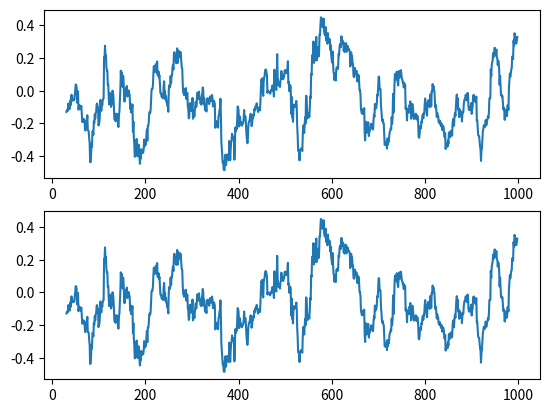

Write Python code to recreate this figure.
from numpy import std, cov as npcov
from numpy.random import randn
from statistics import stdev
from math import sqrt, pow
from matplotlib import pyplot as plt


class var:
# https://stackoverflow.com/questions/14635735/how-to-efficiently-calculate-a-moving-standard-deviation


    def __init__(self, win_len):
        self.win_len = win_len
        self.var_0 = 0
        self.var_1 = 0
        self.avg_0 = 0
        self.avg_1 = 0
        self.sum = 0
        self.sum_sq = 0


    def clear(self):
        self.__init__(win_len)


    # not working at all
    def next_stable(self, x, i):
        x_i = x[i]

        if i == 0:
            n = 1
            self.avg_1 = x_i
            self.var_1 = 0
        elif i < self.win_len:
            # this works
            n = i + 1
            self.avg_1 = self.avg_0 + (x_i - self.avg_0) / n
            self.var_1 = self.var_0 + (x_i - self.avg_0) * (x_i - self.avg_1)
        else:
            # this does not
            n = self.win_len
            x_0 = x[i - n]
            self.avg_1 = self.avg_0 + (x_i - x_0) / n
            self.var_1 =    self.var_0 + \
                            (x_i - self.avg_1 + x_0 - self.avg_0) * \
                            (x_i - x_0) / (n - 1)
        
        self.avg_0 = self.avg_1
        self.var_0 = self.var_1

        return self.var_1 / (n - 1) if n > 1 else self.var_1

    # subject to "instability"
    def next(self, x, i):
        x_i = x[i]

        n = min(i + 1, self.win_len)

        if n == self.win_len:
            x_0 = x[i - n]

            self.sum -= x_0
            self.sum_sq -= pow(x_0, 2)
        
        self.sum += x_i
        self.sum_sq += pow(x_i, 2)

        if n > 1:
            var = (self.sum_sq - pow(self.sum, 2) / n) / n
        else:
            var = 0

        return var


class avg:


    def __init__(self, win_len):
        self.win_len = win_len
        self.sum = 0


    def clear(self):
        self.__init__(self.win_len)


    def next(self, x, i):
        x_i = x[i]
        
        n = min(i + 1, self.win_len)

        if n == self.win_len:
            x_0 = x[i - self.win_len]
            self.sum -= x_0
        
        self.sum += x_i

        return self.sum / n


class cov:
# https://en.wikipedia.org/wiki/Algorithms_for_calculating_variance#Covariance


    def __init__(self, win_len):
        self.win_len = win_len
        self.x = 0
        self.y = 0
        self.xy = 0


    def clear(self):
        self.__init__(self.win_len)


    def next(self, x, y, i):
        x_i = x[i]
        y_i = y[i]

        n = min(i + 1, self.win_len)

        if n == self.win_len:
            x_0 = x[i - n]
            y_0 = y[i - n]

            self.x -= x_0
            self.y -= y_0
            self.xy -= x_0 * y_0
        
        self.x += x_i
        self.y += y_i
        self.xy += x_i * y_i

        return (self.xy - (self.x * self.y) / n) / n


if __name__ == "__main__":
    mode = "cov"
    win_len = 30

    if mode == "var":
        n = 1000
        sigma = 5
        x = [ sigma * randn() for i in range(n) ]
        x_ = range(win_len, n)

        wv = var(win_len)

        t0 = [ sqrt(wv.next_(x, i)) for i in range(len(x)) ]
        t1 = [ sqrt(wv.next(x, i)) for i in range(len(x)) ]
        t2 = [ stdev(x[max(0, i - win_len):i]) for i in range(2, len(x)) ]
        t3 = [ std(x[max(0, i - win_len):i]) for i in range(2, len(x)) ]

        for t in [ t2, t3 ]:
            t.insert(0,0)
            t.insert(0,0)

        for i in range(len(x) - 2):
            print(t0[i], t1[i], t2[i], t3[i])
            if (i == win_len - 1):
                print("\n")
        
        fig, axs = plt.subplots(2, 2)
        axs[0, 0].plot(x_, t0[win_len:])
        axs[0, 1].plot(x_, t1[win_len:])
        axs[1, 0].plot(x_, t2[win_len:])
        axs[1, 1].plot(x_, t3[win_len:])
        plt.show()
    elif mode == "cov":
        n = 1000
        x_ = range(win_len, n)
        x = [ randn() for i in range(n) ]
        y = [ randn() for i in range(n) ]

        wc = cov(win_len)
        t0 = [ wc.next(x, y, i) for i in range(n) ]
        t1 = [ 
                npcov(
                    [
                        x[max(0, i - win_len):i],
                        y[max(0, i - win_len):i]
                    ]
                )[0, 1]
                for i in range(2, n)
            ]

        t1.insert(0,0)
        t1.insert(0,0)

        fix, (ax0, ax1) = plt.subplots(2)
        
        ax0.plot(x_, t0[win_len:])
        ax1.plot(x_, t0[win_len:])
        
        plt.show()